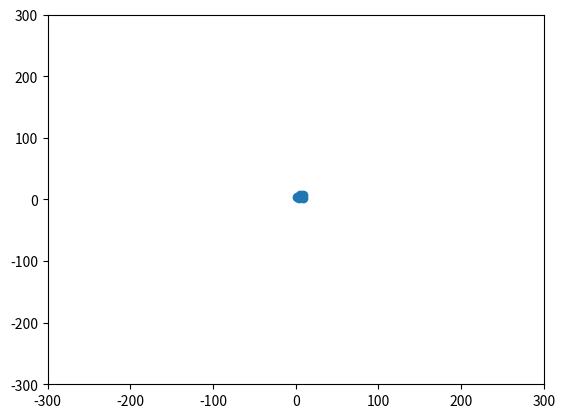

Source code (Python):
"""
README
To use this code, follow the step below :
Tools > Preferences > IPython Console > Graphics > Backend

Set the value to Qt5
"""

import matplotlib.pyplot as plt 
import numpy as np

fig, ax = plt.subplots()

x = [1, 2, 3, 4]
y = [5, 6, 7, 8]

for t in range(10):
    if t == 0:
        points, = ax.plot(x, y, marker='o', linestyle='None')
        ax.set_xlim(-300, 300) 
        ax.set_ylim(-300, 300) 
    else:
        new_x = np.random.randint(10, size=5)
        new_y = np.random.randint(10, size=5)
        points.set_data(new_x, new_y)
    
    plt.pause(0.5)